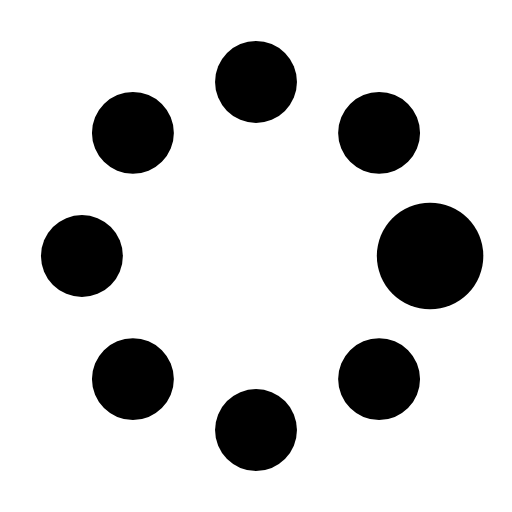
t = 0.00 s
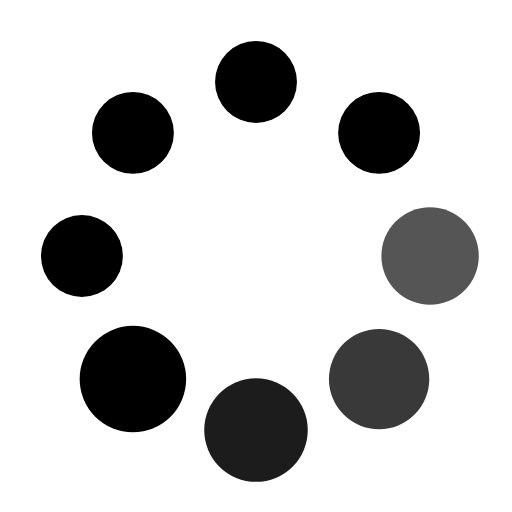
t = 0.37 s
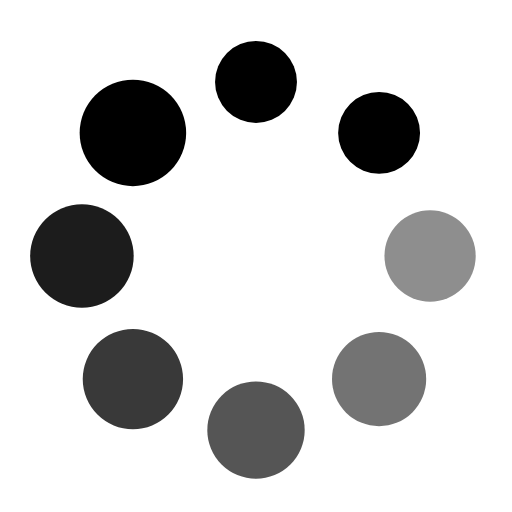
t = 0.62 s
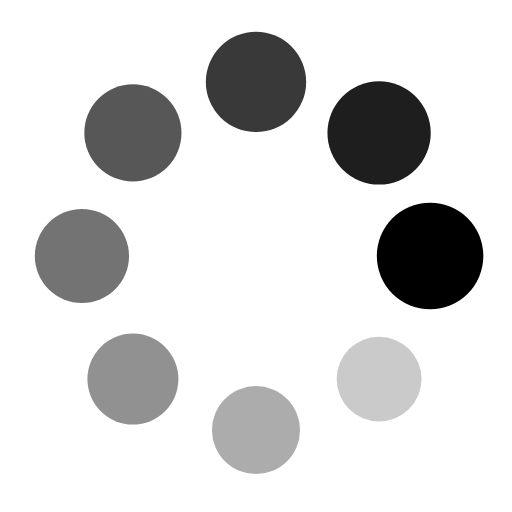
t = 1.00 s
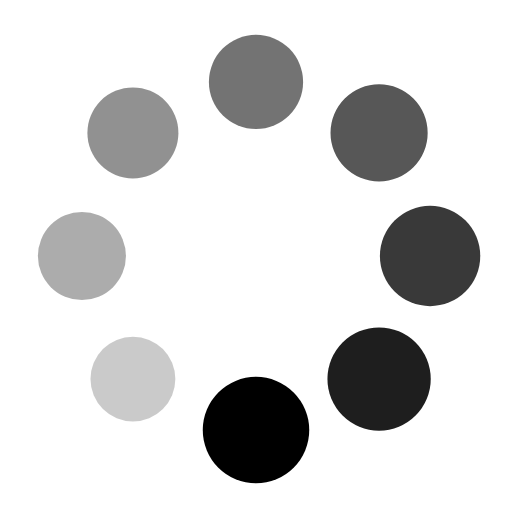
t = 1.25 s
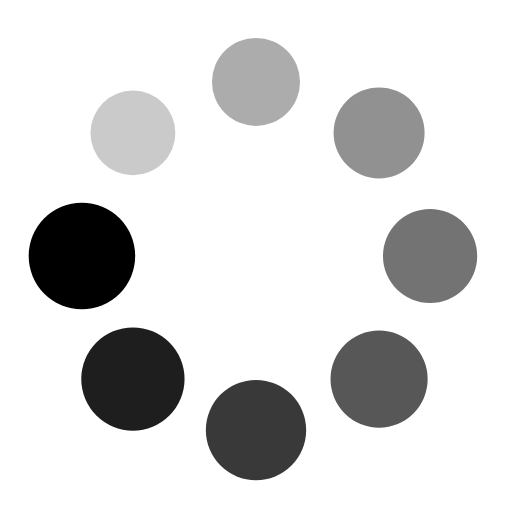
t = 1.50 s

The animated SVG that drew these frames (rendered in a browser with its animation timeline set to each time). Animation: 16 SMIL elements (animate=8,animateTransform=8); one cycle of 1.87 s, repeats indefinitely.

<?xml version="1.0" encoding="utf-8"?><svg width='88px' height='88px' xmlns="http://www.w3.org/2000/svg" viewBox="0 0 100 100" preserveAspectRatio="xMidYMid" class="uil-spin"><rect x="0" y="0" width="100" height="100" fill="none" class="bk"></rect><g transform="translate(50 50)"><g transform="rotate(0) translate(34 0)"><circle cx="0" cy="0" r="8" fill="#000"><animate attributeName="opacity" from="1" to="0.1" begin="0s" dur="1s" repeatCount="indefinite"></animate><animateTransform attributeName="transform" type="scale" from="1.3" to="1" begin="0s" dur="1s" repeatCount="indefinite"></animateTransform></circle></g><g transform="rotate(45) translate(34 0)"><circle cx="0" cy="0" r="8" fill="#000"><animate attributeName="opacity" from="1" to="0.1" begin="0.12s" dur="1s" repeatCount="indefinite"></animate><animateTransform attributeName="transform" type="scale" from="1.3" to="1" begin="0.12s" dur="1s" repeatCount="indefinite"></animateTransform></circle></g><g transform="rotate(90) translate(34 0)"><circle cx="0" cy="0" r="8" fill="#000"><animate attributeName="opacity" from="1" to="0.1" begin="0.25s" dur="1s" repeatCount="indefinite"></animate><animateTransform attributeName="transform" type="scale" from="1.3" to="1" begin="0.25s" dur="1s" repeatCount="indefinite"></animateTransform></circle></g><g transform="rotate(135) translate(34 0)"><circle cx="0" cy="0" r="8" fill="#000"><animate attributeName="opacity" from="1" to="0.1" begin="0.37s" dur="1s" repeatCount="indefinite"></animate><animateTransform attributeName="transform" type="scale" from="1.3" to="1" begin="0.37s" dur="1s" repeatCount="indefinite"></animateTransform></circle></g><g transform="rotate(180) translate(34 0)"><circle cx="0" cy="0" r="8" fill="#000"><animate attributeName="opacity" from="1" to="0.1" begin="0.5s" dur="1s" repeatCount="indefinite"></animate><animateTransform attributeName="transform" type="scale" from="1.3" to="1" begin="0.5s" dur="1s" repeatCount="indefinite"></animateTransform></circle></g><g transform="rotate(225) translate(34 0)"><circle cx="0" cy="0" r="8" fill="#000"><animate attributeName="opacity" from="1" to="0.1" begin="0.62s" dur="1s" repeatCount="indefinite"></animate><animateTransform attributeName="transform" type="scale" from="1.3" to="1" begin="0.62s" dur="1s" repeatCount="indefinite"></animateTransform></circle></g><g transform="rotate(270) translate(34 0)"><circle cx="0" cy="0" r="8" fill="#000"><animate attributeName="opacity" from="1" to="0.1" begin="0.75s" dur="1s" repeatCount="indefinite"></animate><animateTransform attributeName="transform" type="scale" from="1.3" to="1" begin="0.75s" dur="1s" repeatCount="indefinite"></animateTransform></circle></g><g transform="rotate(315) translate(34 0)"><circle cx="0" cy="0" r="8" fill="#000"><animate attributeName="opacity" from="1" to="0.1" begin="0.87s" dur="1s" repeatCount="indefinite"></animate><animateTransform attributeName="transform" type="scale" from="1.3" to="1" begin="0.87s" dur="1s" repeatCount="indefinite"></animateTransform></circle></g></g></svg>
